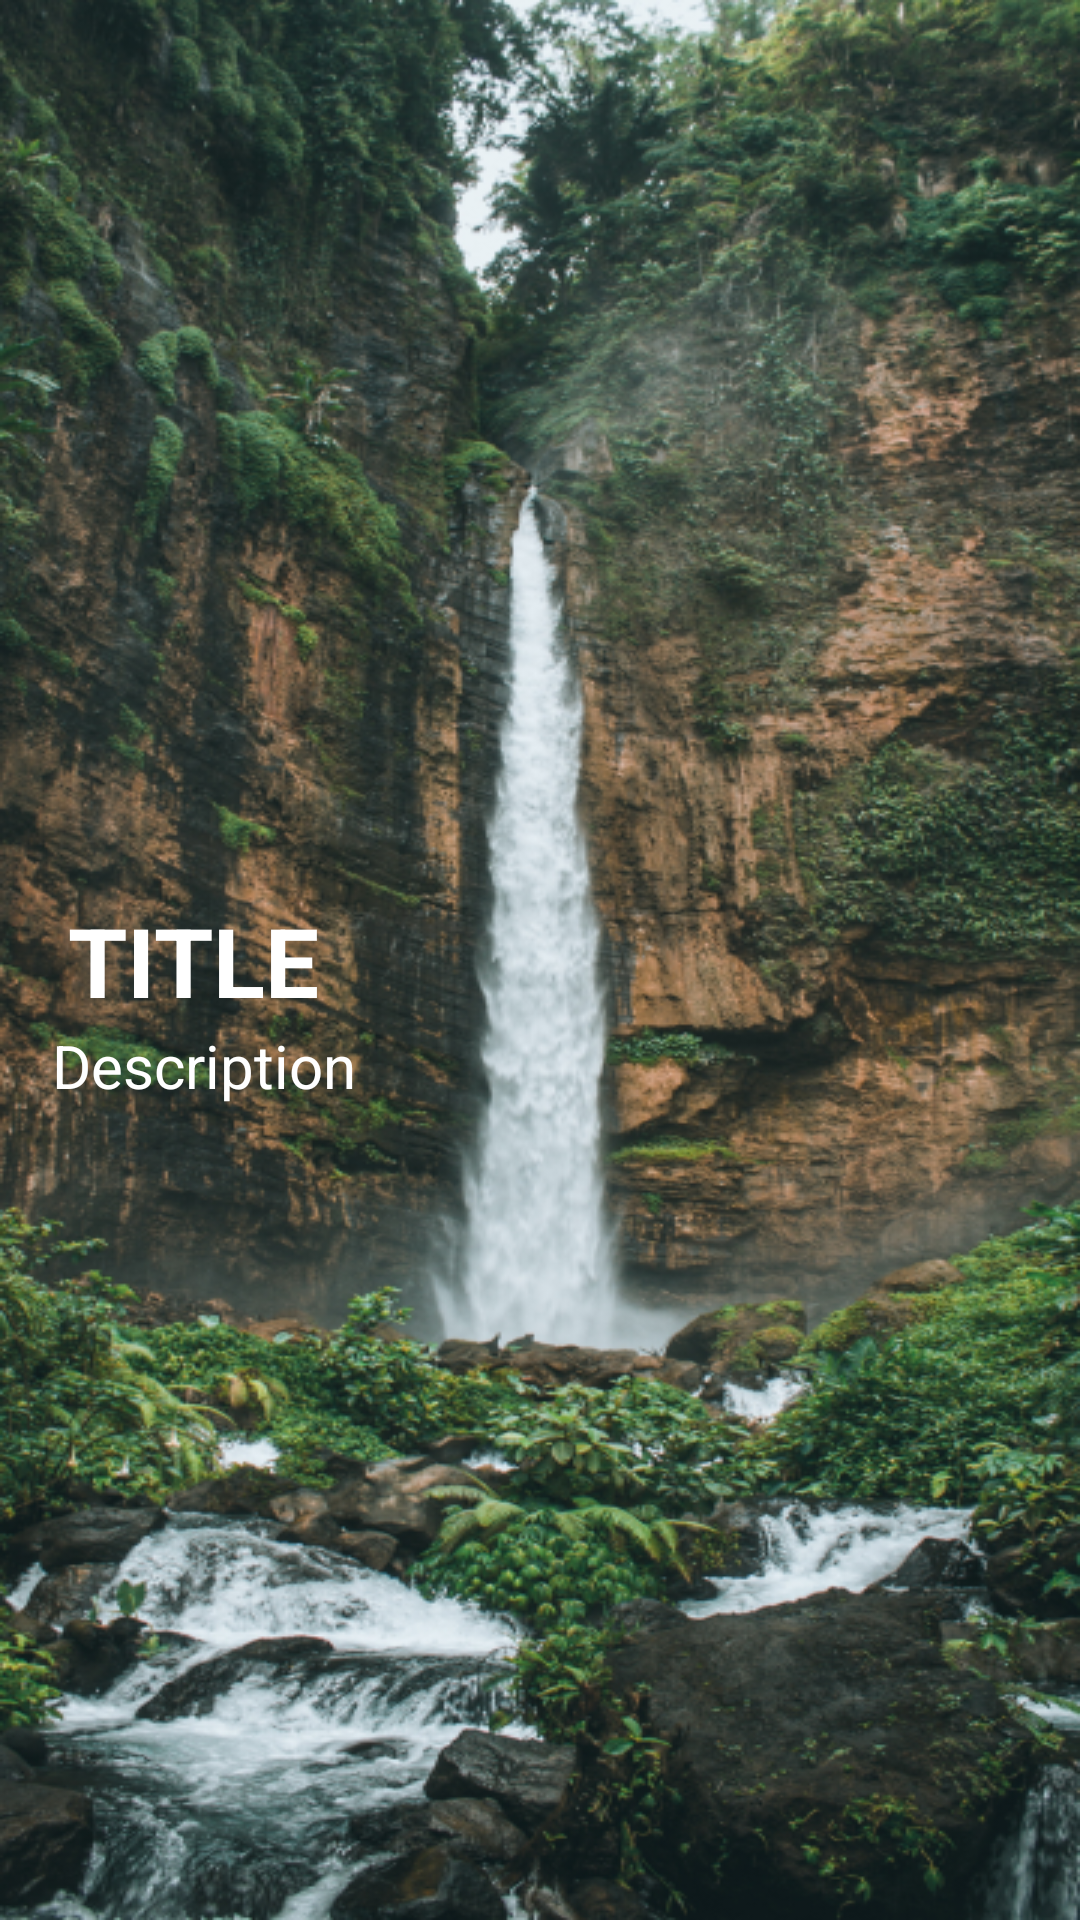

Layout XML and referenced resources for this Android screen:
<!-- AndroidManifest.xml: application theme Theme.Macro -->
<!-- res/layout/tittle_on_boarding.xml -->
<?xml version="1.0" encoding="utf-8"?>
<androidx.constraintlayout.widget.ConstraintLayout
    xmlns:android="http://schemas.android.com/apk/res/android"
    xmlns:app="http://schemas.android.com/apk/res-auto"
    android:layout_width="match_parent"
    android:layout_height="match_parent">

    <ImageView
        android:id="@+id/imageOn"
        android:layout_width="match_parent"
        android:layout_height="match_parent"
        app:layout_constraintStart_toStartOf="parent"
        app:layout_constraintEnd_toEndOf="parent"
        app:layout_constraintTop_toTopOf="parent"
        app:layout_constraintBottom_toBottomOf="parent"
        android:background="@drawable/login_bg"
        />

    <TextView
        android:id="@+id/judul"
        android:layout_width="200dp"
        android:layout_height="wrap_content"
        android:textColor="@color/white"
        android:textSize="32sp"
        android:textStyle="bold"
        android:text="TITLE"
        app:layout_constraintBottom_toBottomOf="parent"
        app:layout_constraintEnd_toEndOf="parent"
        app:layout_constraintHorizontal_bias="0.142"
        app:layout_constraintStart_toStartOf="parent"
        app:layout_constraintTop_toTopOf="parent" />

    <TextView
        android:id="@+id/desk"
        android:layout_width="290dp"
        android:layout_height="wrap_content"
        android:textSize="20sp"
        android:text="Description"
        android:textColor="@color/white"
        android:shadowColor="@color/black"
        app:layout_constraintEnd_toEndOf="parent"
        app:layout_constraintHorizontal_bias="0.247"
        app:layout_constraintStart_toStartOf="parent"
        app:layout_constraintTop_toBottomOf="@+id/judul" />

</androidx.constraintlayout.widget.ConstraintLayout>
<!-- resources referenced by this layout -->
<resources>
  <color name="black">#FF000000</color>
  <color name="white">#FFFFFFFF</color>
  <!-- drawable login_bg: png bitmap (drawable, 683336 bytes) -->
  <style name="Theme.Macro" parent="Base.Theme.Macro" />
  <style name="Base.Theme.Macro" parent="Theme.AppCompat.Light.NoActionBar">
          
          
      </style>
</resources>
